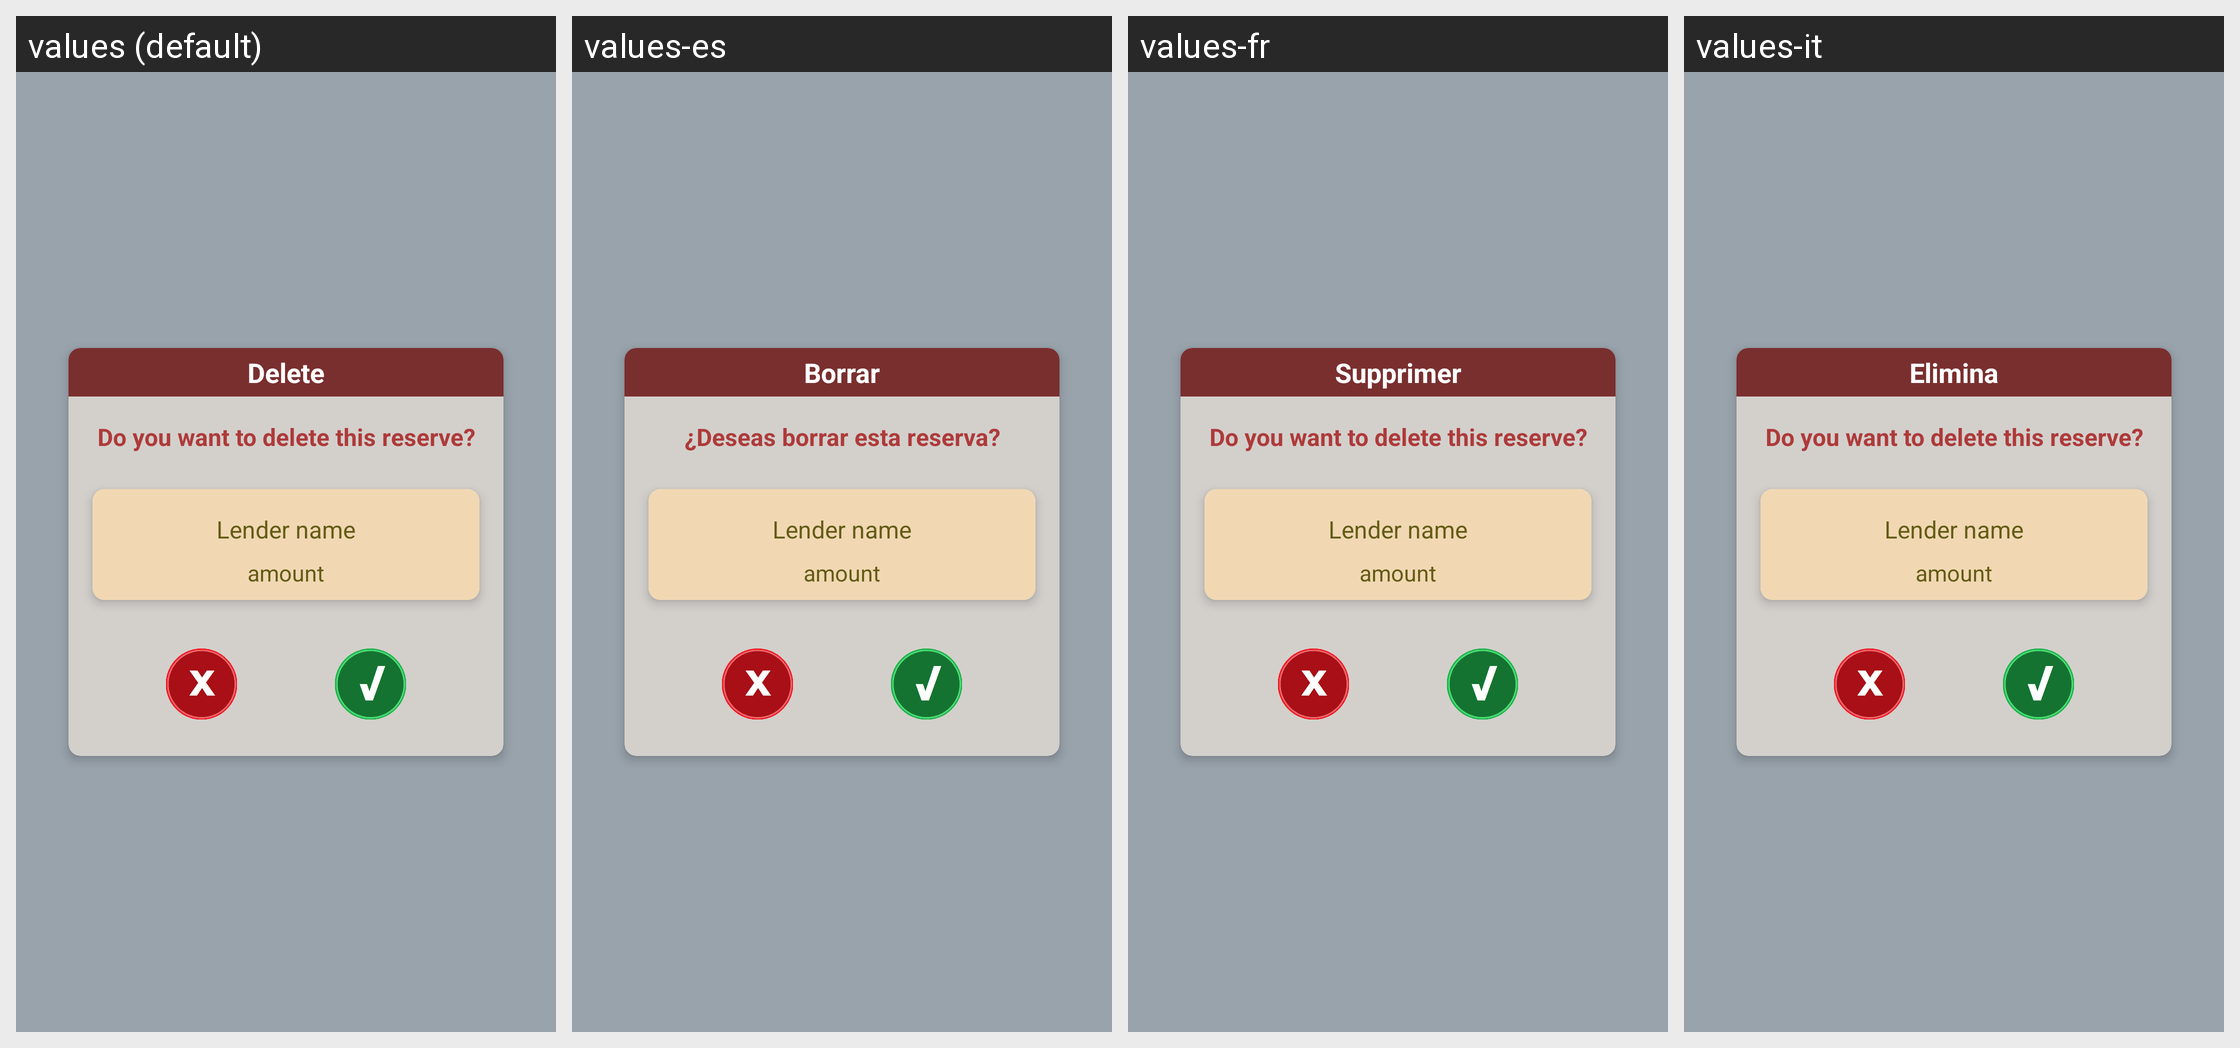

Strings drawn on this Android screen and how each of the app's shown locales translates them:
Android screen res/layout/fragment_reserve_delete.xml rendered under 4 locales, left to right: values (default), values-es, values-fr, values-it. Device: Nexus 5 (rendered at 1080×1920; each locale shown at half size, 540×960, under a caption strip naming it); theme Theme.MyApplication.
Other locales in the repository, not shown: values-pt.
Strings drawn on this screen, with the default value and each locale's value (text and hints the layout hard-codes, and strings that could not be matched under every locale, appear in the picture but are not listed):

delete
  values: Delete
  values-es: Borrar
  values-fr: Supprimer
  values-it: Elimina

want_delete_reserve
  values: Do you want to delete this reserve?
  values-es: ¿Deseas borrar esta reserva?
  values-fr: Do you want to delete this reserve?  [not translated; the default value is used]
  values-it: Do you want to delete this reserve?  [not translated; the default value is used]
